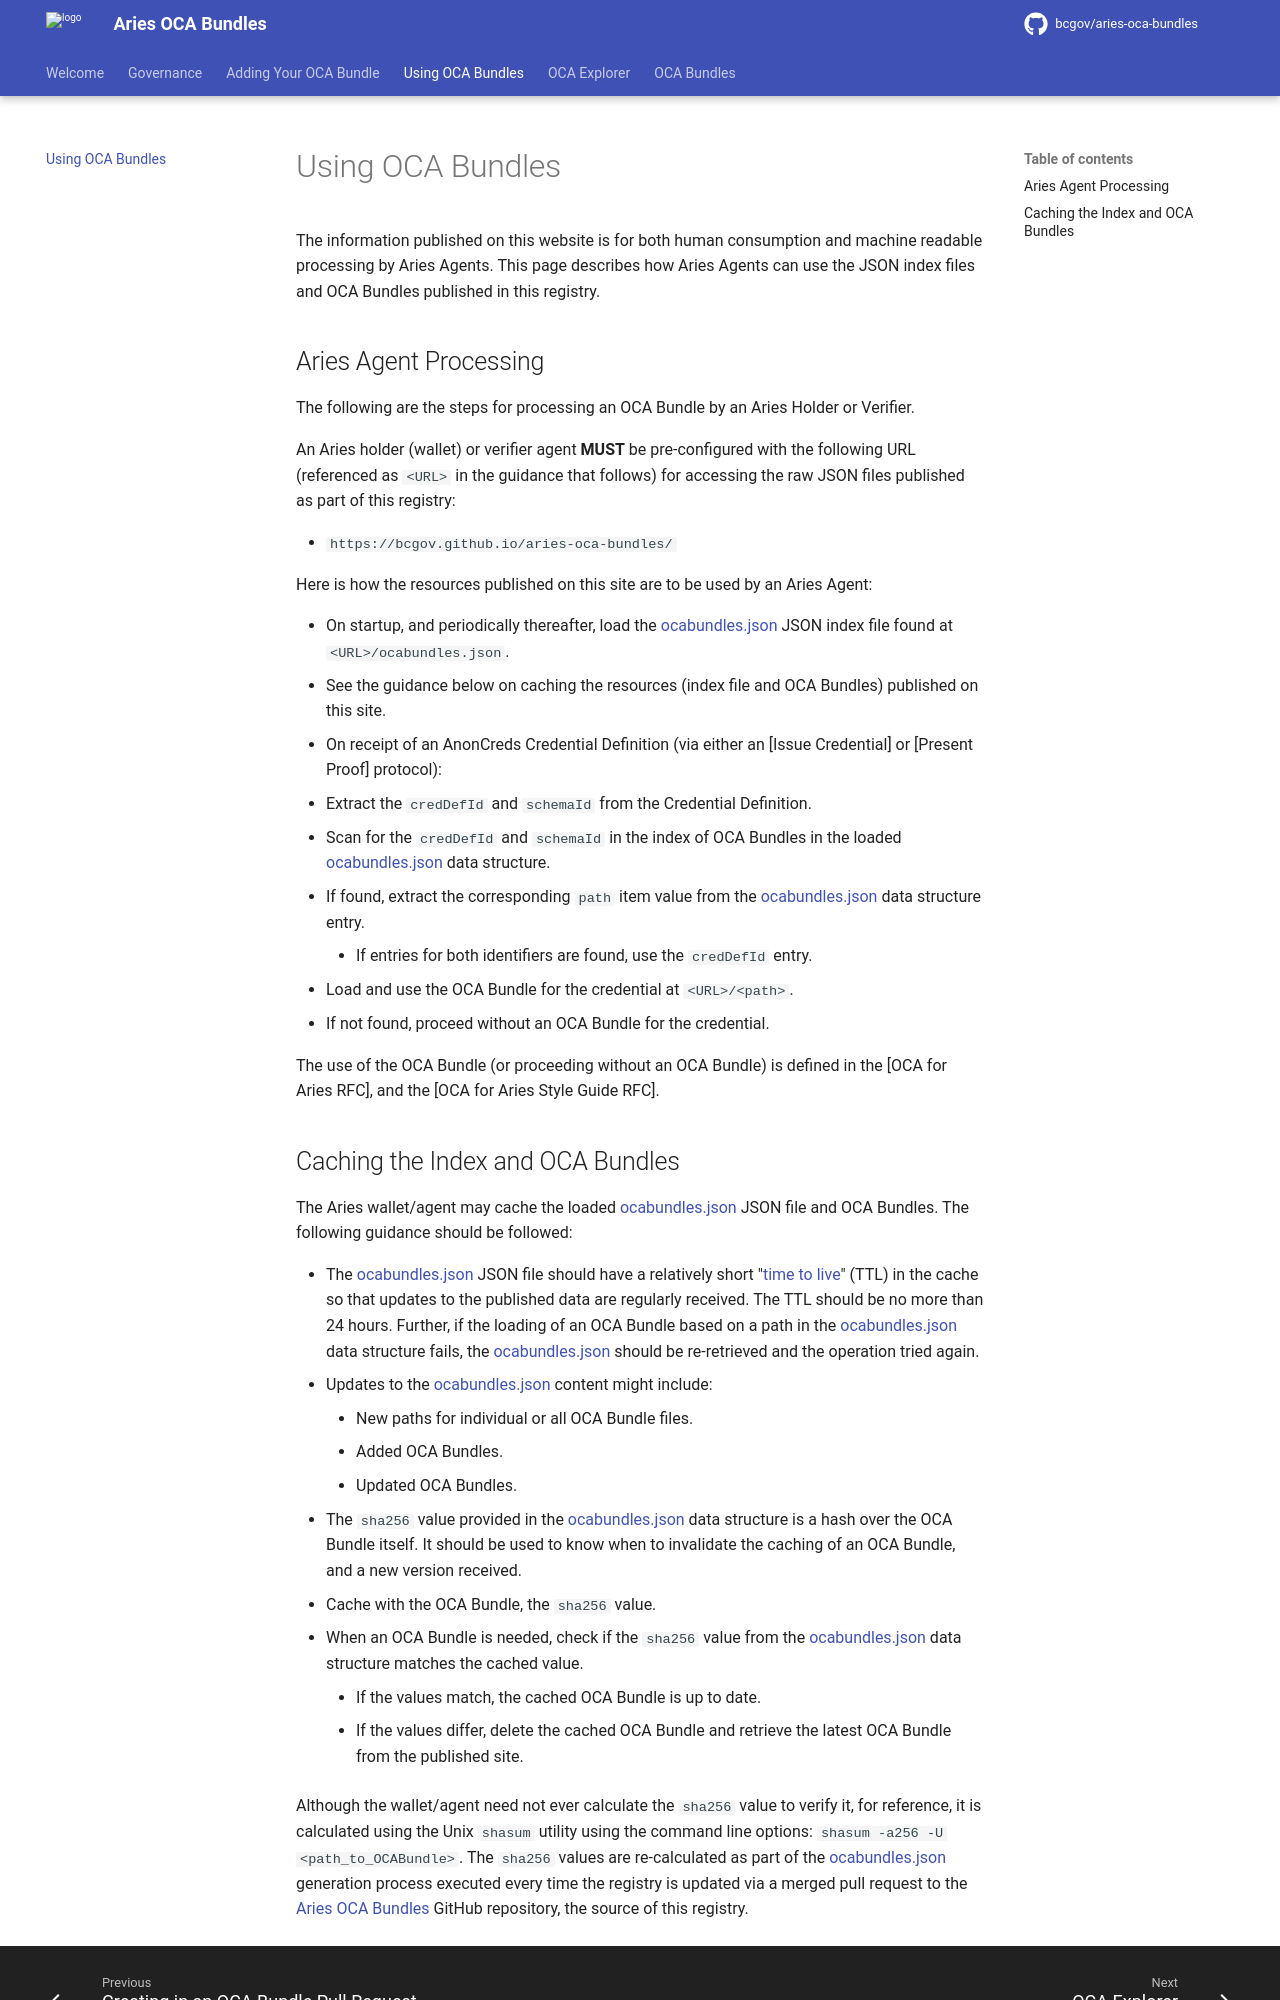

repository: bcgov/aries-oca-bundles · page: using/usingOCABundles/index.html · generator: mkdocs

# Using OCA Bundles

The information published on this website is for both human consumption and machine readable processing by Aries Agents. This
page describes how Aries Agents can use the JSON index files and OCA Bundles published in this registry.

## Aries Agent Processing

The following are the steps for processing an OCA Bundle by an Aries Holder or Verifier.

An Aries holder (wallet) or verifier agent **MUST** be pre-configured with the
following URL (referenced as `<URL>` in the guidance that follows) for accessing
the raw JSON files published as part of this registry:

- `https://bcgov.github.io/aries-oca-bundles/`

Here is how the resources published on this site are to be used by an Aries Agent:

- On startup, and periodically thereafter, load the [ocabundles.json] JSON index file found at `<URL>/ocabundles.json`.
  - See the guidance below on caching the resources (index file and OCA Bundles) published on this site.
- On receipt of an AnonCreds Credential Definition (via either an [Issue Credential] or [Present Proof] protocol):
  - Extract the `credDefId` and `schemaId` from the Credential Definition.
  - Scan for the `credDefId` and `schemaId` in the index of OCA Bundles in the loaded [ocabundles.json] data structure.
  - If found, extract the corresponding `path` item value from the [ocabundles.json] data structure entry.
    - If entries for both identifiers are found, use the `credDefId` entry.
  - Load and use the OCA Bundle for the credential at `<URL>/<path>`.
- If not found, proceed without an OCA Bundle for the credential.

The use of the OCA Bundle (or proceeding without an OCA Bundle) is defined in the [OCA for Aries RFC], and the [OCA for Aries Style Guide RFC].
